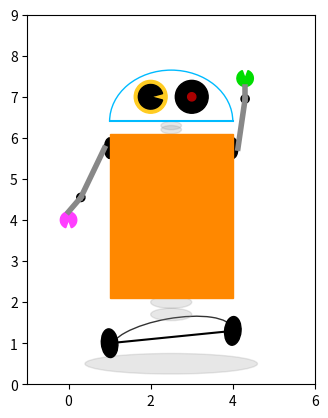

The script that saved this image:
import matplotlib.pyplot as plt
from matplotlib.patches import Arc, Ellipse, Rectangle, Wedge

fig, ax = plt.subplots(subplot_kw={"aspect": "equal"})

# 底部阴影
shadow = Ellipse((2.5, 0.5), 4.2, 0.5, color="#888888", alpha=0.2)

# 底座
ax.plot([1, 4], [1, 1.3], color="#000000")
base = Arc((2.5, 1.1), 3, 1, angle=10, theta1=0, theta2=180, color="#000000", alpha=0.8)

# 轮子
left_wheel = Ellipse((1, 1), 0.7, 0.4, angle=95, color="#000000")
right_wheel = Ellipse((4, 1.3), 0.7, 0.4, angle=85, color="#000000")

# 底部关节
bottom_join1 = Ellipse((2.5, 2), 1, 0.3, color="#888888", alpha=0.2)
bottom_join2 = Ellipse((2.5, 1.7), 1, 0.3, color="#888888", alpha=0.2)

# 肩膀关节
left_shoulder = Ellipse((1, 5.75), 0.5, 0.25, angle=90, color="#000000")
right_shoulder = Ellipse((4, 5.75), 0.5, 0.25, angle=90, color="#000000")

# 肘关节
left_elbow = Wedge((0.3, 4.55), 0.1, 0, 360, color="#000000")
right_elbow = Wedge((4.3, 6.95), 0.1, 0, 360, color="#000000")

# 腕关节和手部
left_wrist = Wedge((0, 4.0), 0.2, 290, 250, color="#FF3EFF")
right_wrist = Wedge((4.3, 7.45), 0.2, 110, 70, color="#00DD00")

# 颈部
neck1 = Ellipse((2.5, 6.2), 0.5, 0.2, color="#888888", alpha=0.2)
neck2 = Ellipse((2.5, 6.3), 0.5, 0.2, color="#888888", alpha=0.2)

# 躯干
body = Rectangle((1, 2.1), 3, 4, color="#FF8800")

# 大臂
left_arm = ax.plot([0.3, 0.875], [4.55, 5.75], color="#888888", lw=4)
right_arm = ax.plot([4.125, 4.3], [5.75, 6.95], color="#888888", lw=4)

# 小臂
left_forearm = ax.plot([0, 0.3], [4.2, 4.55], color="#888888", lw=4)
right_forearm = ax.plot([4.3, 4.3], [6.95, 7.25], color="#888888", lw=4)

# 头部
ax.plot([1, 4], [6.4, 6.4], color="#00BBFF")
head = Arc((2.5, 6.4), 3, 2.5, angle=0, theta1=0, theta2=180, color="#00BBFF")

# 眼睛
left_eye = Wedge((2, 7), 0.4, 0, 360, color="#FFCC22")
right_eye = Wedge((3, 7), 0.4, 0, 360, color="#000000")

# 瞳仁
left_eye_core = Wedge((2, 7), 0.3, 15, 345, color="#000000")
right_eye_core = Wedge((3, 7), 0.1, 0, 360, color="#AA0000")

# 零件的list
plot_list = [shadow, base, left_wheel, right_wheel, bottom_join1, bottom_join2, left_shoulder,
             left_elbow, left_wrist, right_shoulder, right_elbow, right_wrist,
             neck1, neck2, body, head, left_eye, left_eye_core, right_eye, right_eye_core]

# 拼接零件
for pln in plot_list:
    ax.add_patch(pln)

ax.axis([-1, 6, 0, 9])

plt.show()
